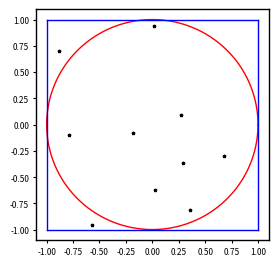
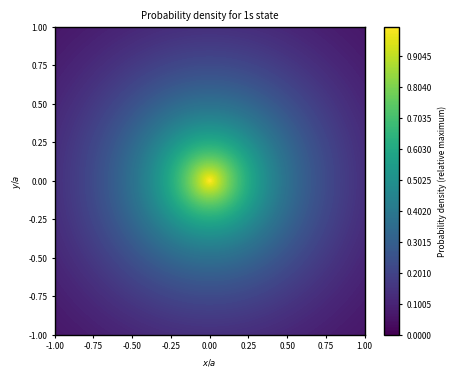

These charts were generated, in order, by the following Python code:
from __future__ import division
import numpy as np
import matplotlib.pyplot as plt
from numpy.random import uniform

# Set common figure parameters:
newparams = {'axes.titlesize': 7, 'axes.labelsize': 6, 'axes.linewidth': 1, 'savefig.dpi': 300, 
             'lines.linewidth': 1.0, 'lines.markersize': 2.4, 'figure.figsize': (3, 3), 'figure.subplot.wspace': 0.4,
             'ytick.labelsize': 6, 'xtick.labelsize': 6, 'ytick.major.pad': 3, 'xtick.major.pad': 3,
             'xtick.major.size': 2, 'ytick.major.size': 2, 'legend.handlelength': 1.5, 'figure.dpi': 200}
plt.rcParams.update(newparams)

#Plot circle
x = lambda theta: np.cos(theta)
y = lambda theta: np.sin(theta)
theta = np.linspace(0, 2*np.pi, 2000)
plt.plot(x(theta), y(theta), 'r')

#Plot square
plt.plot([-1,1],[-1,-1],'b',[-1,1],[1,1],'b',[-1,-1],[-1,1],'b',[1,1],[-1,1],'b')
plt.xlim([-1.1, 1.1])
plt.ylim([-1.1, 1.1])

#Generate two sets of 10 random numbers
x = uniform(-1, 1, 10)
y = uniform(-1, 1, 10)
plt.plot(x, y, '*k', lw=0.1)
plt.show()

#Setting up the Monte Carlo Integral methods 
N = 1000000
V = 4
i = 0
n = 0
while i < N:                              #Takes random numbers and takes the average 
    x = uniform(-1, 1)                    
    y = uniform(-1, 1)
    r = np.sqrt(x**2+y**2)
    if r <= 1:
        n = n + r
    i = i + 1
    
I = V/N*n                                 
print(r'Monte Carlo integral: %f' % I)
print(r'Analytical integral: %f' % (2/3*np.pi))

N = 1000000     # Number of random numbers
a = 0.529e-10   # Bohr radius
i = 0
n = 0.0
j = 1.0         # number of Bohr radii to integrate over
while i < N:    # Monte Carlo integration for and electron in a sphere with r = a
    x = uniform(-j*a, j*a)
    y = uniform(-j*a, j*a)
    z = uniform(-j*a, j*a)
    r = np.sqrt(x**2 + y**2 + z**2)
    if r <= j*a:
        n = n + np.exp(-2*r/a)/(np.pi*a**3)
        
        
    i = i + 1
    
prob = n/N*(2*j*a)**3

print(r'The probability within one Bohr radius is: %s' % prob)
probAnalytical = 1-np.exp(-2*j)*(1+2*j+2*j**2)
print(r'The analytical probability is: %s' % probAnalytical)

#plotting the probabilty density in the x-y plane
p = 1000
xs = np.linspace(-j*a, j*a, p, True)
X,Y = np.meshgrid(xs, xs)
psi2 = np.zeros([p, p])

r = np.sqrt(X**2+Y**2)

psi2 = np.exp(-2*r/a)/(np.pi*a**3)

plt.figure(figsize=(5,4))
levels = np.linspace(0, 1, 200, True)
C = plt.contourf(X/a, Y/a, psi2*(np.pi*a**3), levels)
plt.title(r'Probability density for 1s state')
plt.ylabel(r'$y/a$')
plt.xlabel(r'$x/a$')
cbar = plt.colorbar(C)
cbar.ax.set_ylabel(r'Probability density (relative maximum)')
plt.show()
